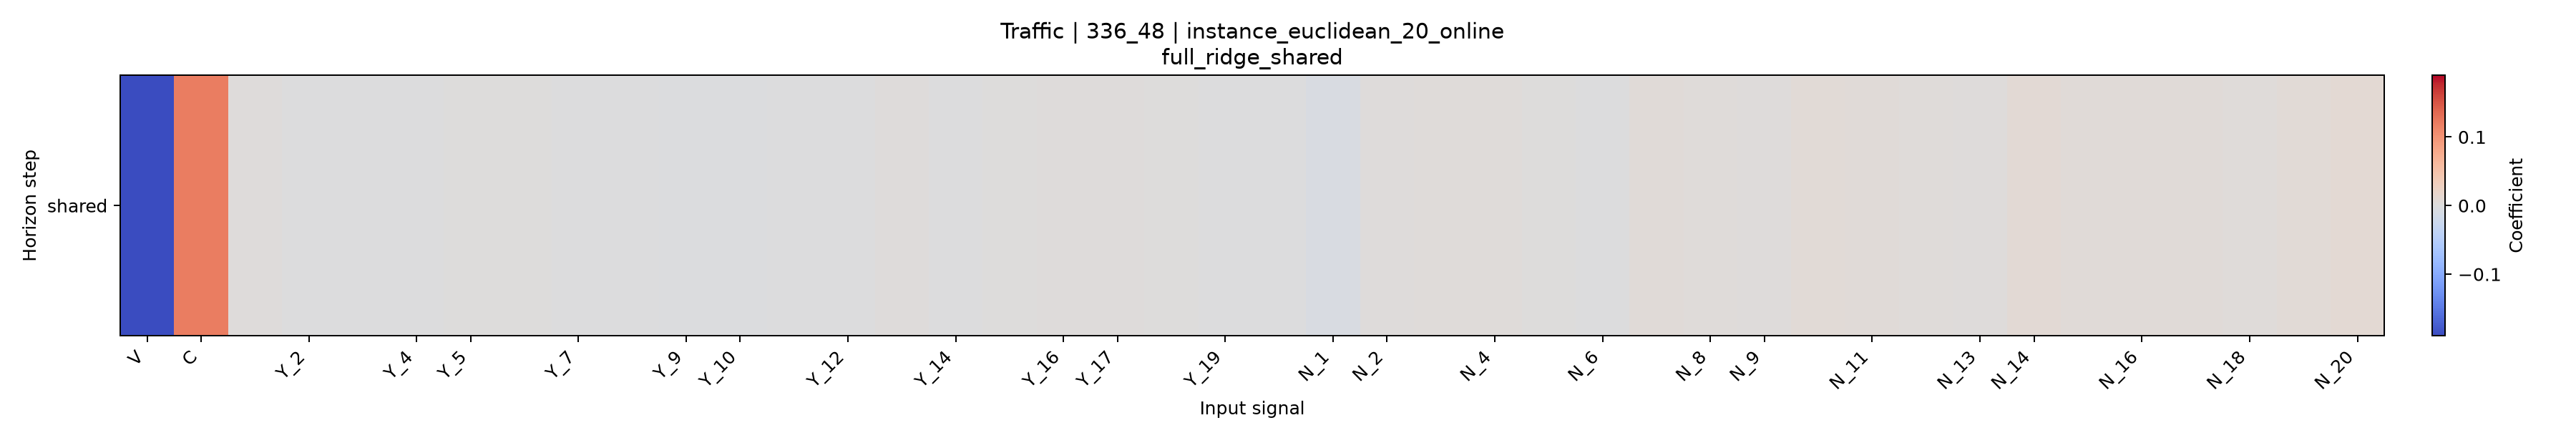

The file beside this chart, header and first rows:
horizon, V, C, Y_1, Y_2, Y_3, Y_4, Y_5, Y_6, Y_7, Y_8, Y_9, Y_10, Y_11, Y_12, Y_13, Y_14, Y_15, Y_16, Y_17, Y_18, Y_19, Y_20, N_1
shared, -0.1901, 0.1194, 0.002603, -0.0001479, -2.3424037738943136e-05, -0.0003608, 0.0001876, 0.000604, -0.001233, -0.001018, -0.002071, -0.001509, -0.000758, -0.001145, 0.001639, -0.0009293, 0.00141, 0.002266, 0.002413, 9.814895366026206e-05, -0.0003021, -0.0001395, -0.006975
